The GitHub repository ummershakeel03/Rice-Leaf-Diseases-Classification contains a labelled image folder "Rice Dataset" with 3 categories: bacterial leaf blight, brown spot, leaf blast. Examples follow, each with its label.

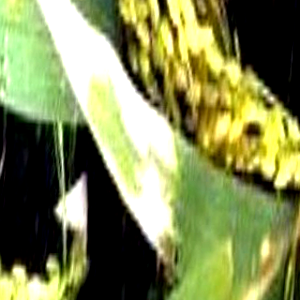
Label: bacterial leaf blight

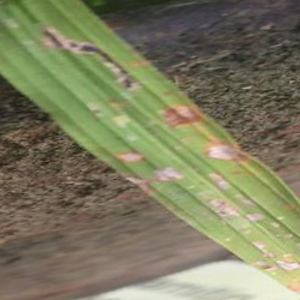
Label: leaf blast

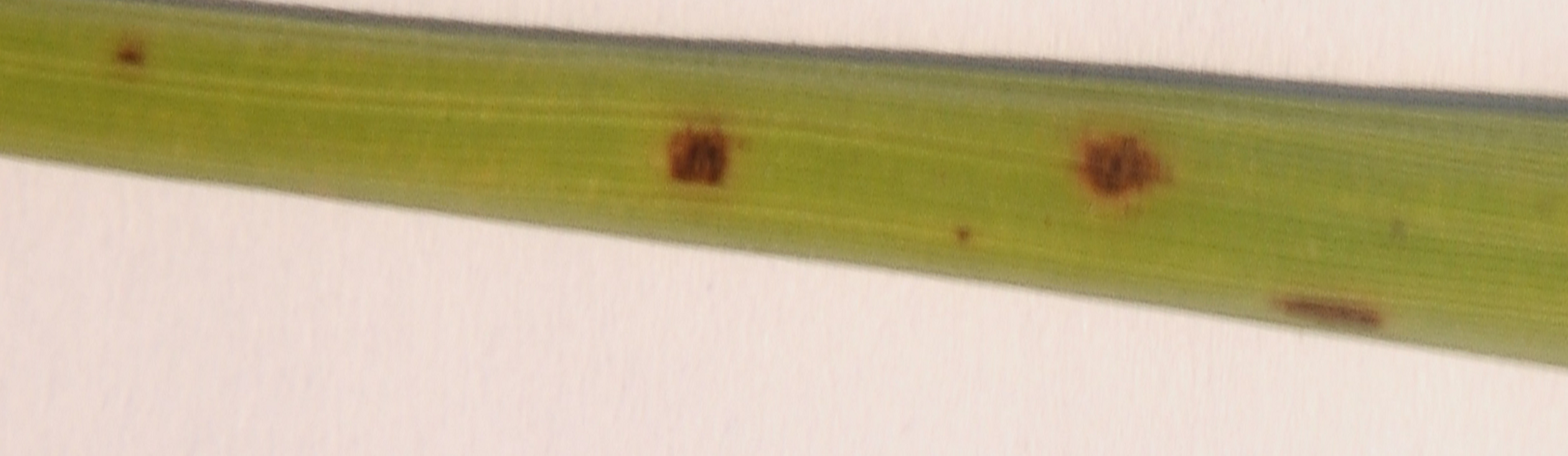
Label: brown spot

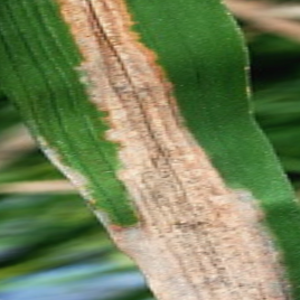
Label: bacterial leaf blight

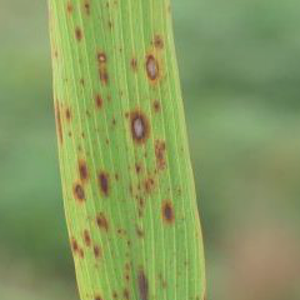
Label: brown spot

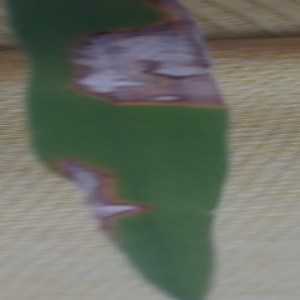
Label: leaf blast
